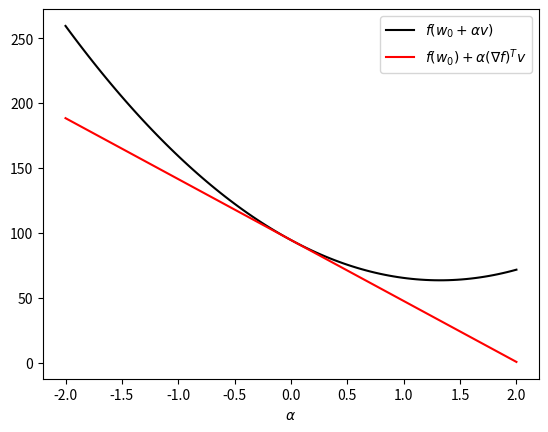
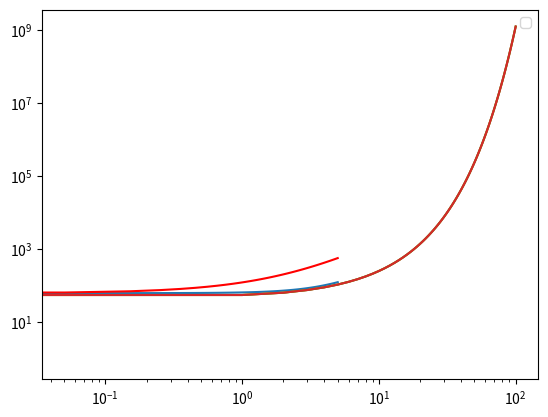

These charts were generated, in order, by the following Python code:
# -*- coding: utf-8 -*-
"""
Gradient Descent

Created on Sat Dec 23 17:13:18 2017

@author: Frank-Mia
"""
import numpy as np
import matplotlib.pyplot as plt

# generate random data matrix
n,d = 6,4
X = np.random.randn(n,d)

# optional: give it linearly dependent columns
# X[:,2] = X[:,1]


# form data from noisy linear model
wn = np.random.randn(d)
y = np.matmul(X,wn) + 0.1 * np.random.randn(n)

# look at least squares objective as a function of w
def f(w):
    return (np.linalg.norm(y - np.dot(X,w),2)**2)

def deltaf(w):
     return (2*np.dot(np.dot(np.transpose(X),X),w) - 2*np.dot(np.transpose(X),y))
 
# gradient at w0 approximates f(w) near w0
w0 = np.random.randn(d)
v = np.random.randn(d)
alphas = np.linspace(-2,2,100)
delta_f = deltaf(w0)
#delta_f = 2*np.dot(np.dot(np.transpose(X),X),w0) - 2*np.dot(np.transpose(X),y)

alpha = alphas[0]
plt.plot(alphas, [f(w0 + alpha*v) for alpha in alphas], color="black", label=r"$f(w_0 + \alpha v)$")
plt.plot(alphas, [f(w0) + alpha*np.matmul(delta_f, v) for alpha in alphas], color="red",label=r"$f(w_0) + \alpha (\nabla f)^T v$")
plt.legend()
plt.xlabel(r"$\alpha$")
plt.show()

# function decreases fastest in the -∇f(w) direction
w0 = np.random.randn(d)
v = np.random.randn(d)
delta_f = delta_f = deltaf(w0)
v_normalized = v/np.linalg.norm(v)
delta_f_normalized = delta_f/np.linalg.norm(delta_f)
alphas = np.linspace(-5,5,100)
plt.figure()
plt.plot(alphas, [f(w0 + alpha*v_normalized) for alpha in alphas])
plt.plot(alphas, [f(w0 + alpha*delta_f_normalized) for alpha in alphas],color="red")
plt.legend()
plt.show()

# gradient descent

alpha = .1      # small constant step size
w = np.random.randn(d)     # start at a random w
fks = []  # a list to record all the values f(w) we see
fks.append(f(w)) # record the initial value

# start descending!
for k in range(0,100):
    w -= alpha*deltaf(w) # take a gradient step
    fks.append(f(w))            # record its value

plt.plot(fks, label="sum of square errors")
plt.semilogy(fks)
plt.loglog(fks)
plt.show()